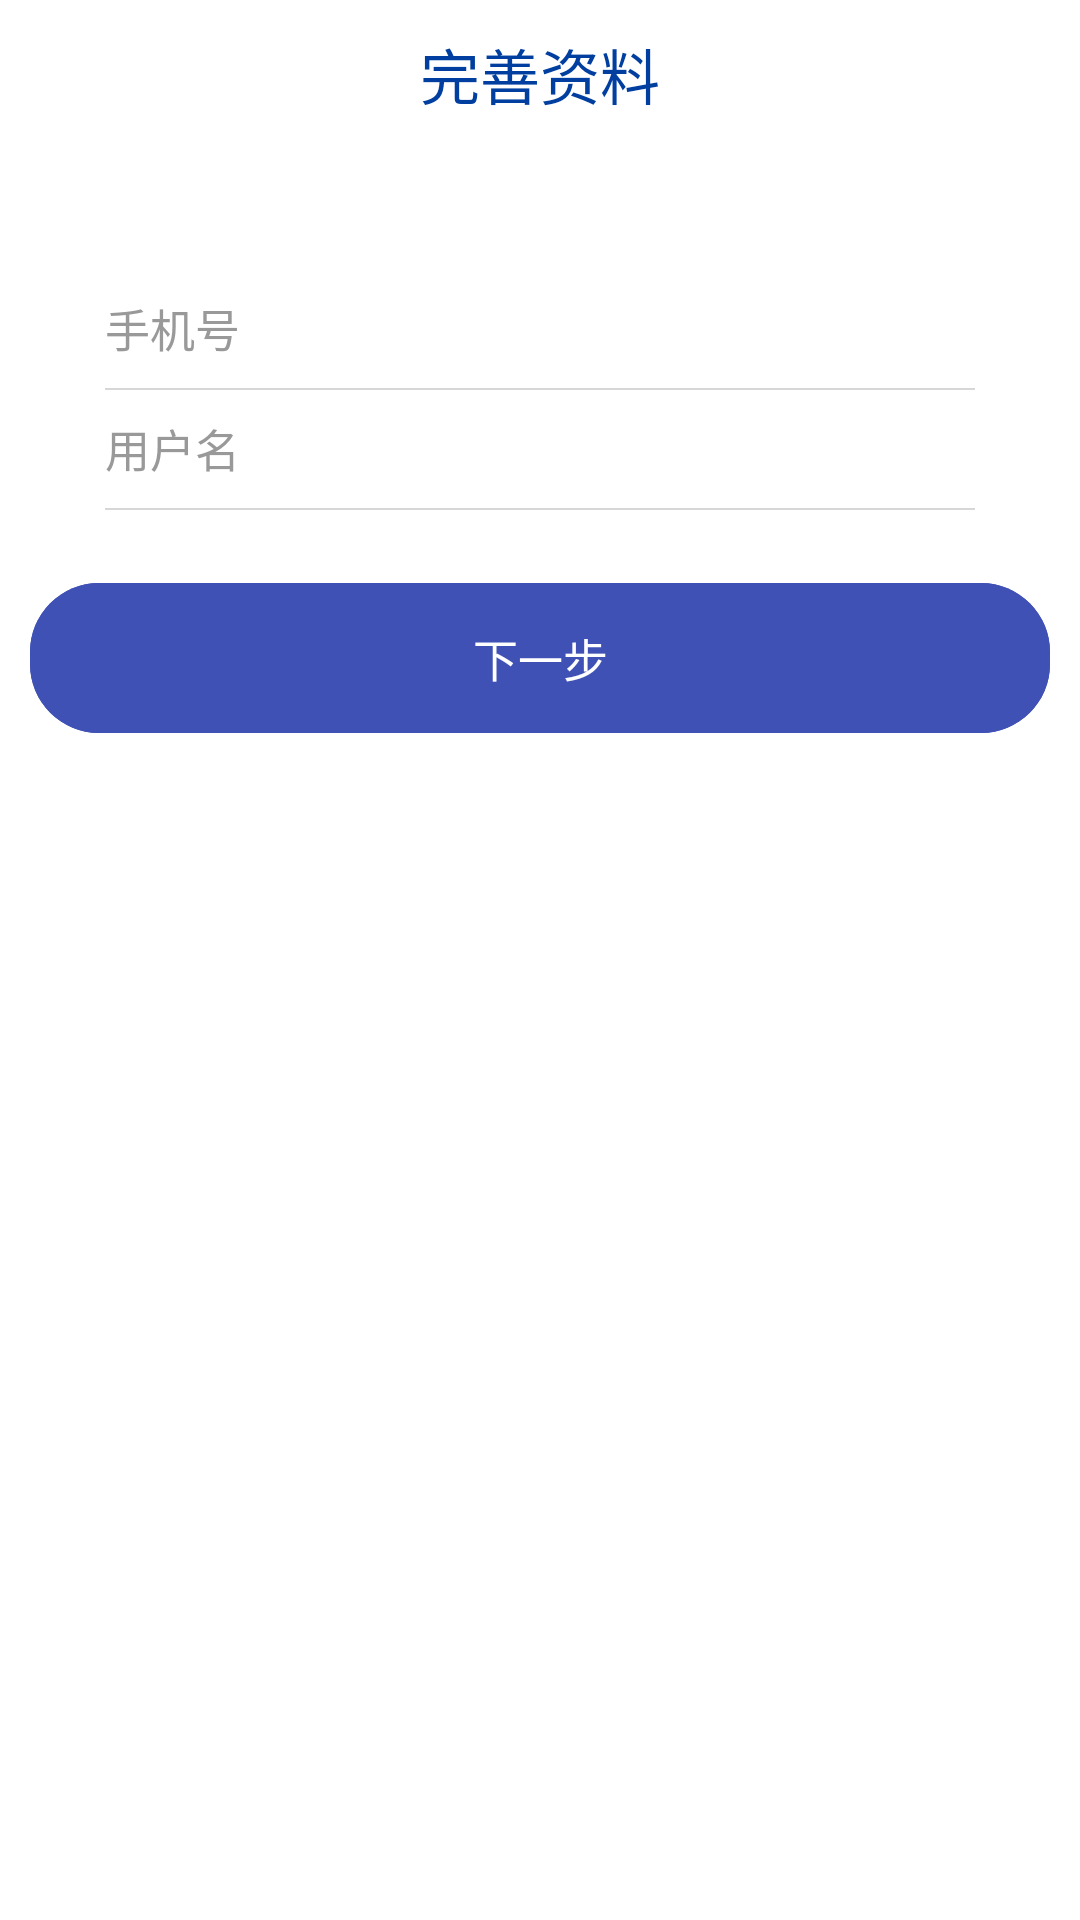

Reconstruct the res/layout file that produces this screen, plus the resources it refers to.
<!-- AndroidManifest.xml: application theme AppBaseTheme -->
<!-- res/layout/activity_main1.xml -->
<?xml version="1.0" encoding="utf-8"?>
<RelativeLayout xmlns:android="http://schemas.android.com/apk/res/android"
    xmlns:tools="http://schemas.android.com/tools"
    android:layout_width="match_parent"
    android:layout_height="match_parent"
    android:background="@color/white"
    android:padding="10dp">

    <TextView
        android:id="@+id/tip"
        android:layout_width="match_parent"
        android:layout_height="wrap_content"
        android:layout_centerHorizontal="true"
        android:gravity="center"
        android:text="完善资料"
        android:textColor="@color/colorPrimaryDark"
        android:textSize="20sp" />

    <RelativeLayout
        android:layout_width="match_parent"
        android:layout_height="wrap_content"
        android:layout_below="@+id/tip"
        android:layout_centerInParent="true">

        <EditText

            android:id="@+id/login_phone_input"
            style="@style/user_login_input_style"
            android:layout_centerHorizontal="true"
            android:layout_marginTop="50dp"
            android:hint="手机号"
            android:inputType="phone" />

        <View
            style="@style/cutline_horizontal"
            android:layout_below="@+id/login_phone_input"
            android:layout_marginLeft="25dp"
            android:layout_marginRight="25dp" />

        <EditText
            android:id="@+id/user_input"
            style="@style/user_login_input_style"
            android:layout_alignEnd="@+id/login_phone_input"
            android:layout_alignRight="@+id/login_phone_input"
            android:layout_below="@+id/login_phone_input"
            android:hint="用户名" />

        <View
            style="@style/cutline_horizontal"
            android:layout_below="@+id/user_input"
            android:layout_marginLeft="25dp"
            android:layout_marginRight="25dp" />

        <TextView
            android:id="@+id/tv_get_info"
            style="@style/yellow_round_btn_style"
            android:layout_below="@id/user_input"
            android:layout_centerHorizontal="true"
            android:layout_marginTop="25dp"
            android:background="@drawable/bg_select_tag"
            android:text="下一步"
            android:textColor="@color/white" />

        <TextView
            android:id="@+id/tv_show_info"
            style="@style/yellow_round_btn_style"
            android:layout_below="@id/user_input"
            android:layout_centerHorizontal="true"
            android:layout_marginTop="25dp"
            android:background="@drawable/bg_select_tag"
            android:text="下一步"
            android:textColor="@color/white" />
    </RelativeLayout>


</RelativeLayout>
<!-- resources referenced by this layout -->
<resources>
  <color name="colorPrimaryDark">#003F9F</color>
  <color name="white">#FFFFFF</color>
  <!-- drawable bg_select_tag (drawable) -->
  <?xml version="1.0" encoding="utf-8"?>
  <selector
      xmlns:android="http://schemas.android.com/apk/res/android">
      <item android:state_pressed="true">
          <shape>
              <gradient
                  android:angle="0"
                  android:endColor="@color/colorPrimaryDark"
                  android:startColor="@color/colorPrimaryDark"/>
              <corners android:radius="23dp"/>
          </shape>
      </item>
      <item android:state_focused="true">
          <shape>
              <gradient
                  android:angle="0"
                  android:endColor="@color/colorPrimaryDark"
                  android:startColor="@color/colorPrimaryDark"/>
              <corners android:radius="23dp"/>
          </shape>
      </item>
      <item>
          <shape>
              <gradient
                  android:angle="0"
                  android:endColor="@color/colorPrimary"
                  android:startColor="@color/colorPrimary"/>
              <corners android:radius="23dp"/>
          </shape>
      </item>
  </selector>
  <style name="cutline_horizontal">
          <item name="android:layout_width">match_parent</item>
          <item name="android:layout_height">0.5dp</item>
          <item name="android:background">@color/cutline</item>
      </style>
  <style name="user_login_input_style">
          <item name="android:layout_width">match_parent</item>
          <item name="android:layout_height">40dp</item>
          <item name="android:layout_marginLeft">25dp</item>
          <item name="android:layout_marginRight">25dp</item>
          <item name="android:background">@null</item>
          <item name="android:textColor">@color/input_text_color</item>
          <item name="android:textColorHint">@color/input_text_hint_color</item>
          <item name="android:textSize">15dp</item>
      </style>
  <style name="yellow_round_btn_style">
          <item name="android:layout_width">match_parent</item>
          <item name="android:layout_height">50dp</item>
          <item name="android:textColor">@color/text_black</item>
          <item name="android:textSize">15dp</item>
          <item name="android:gravity">center</item>
      </style>
  <style name="AppBaseTheme" parent="Base.Theme.AppCompat">
          <item name="windowNoTitle">true</item>
          <item name="windowActionBar">false</item>
  
      </style>
  <color name="colorPrimary">#3F51B5</color>
  <color name="cutline">#d7d7d7</color>
  <color name="input_text_color">#333333</color>
  <color name="input_text_hint_color">#999999</color>
  <color name="text_black">#333333</color>
</resources>
